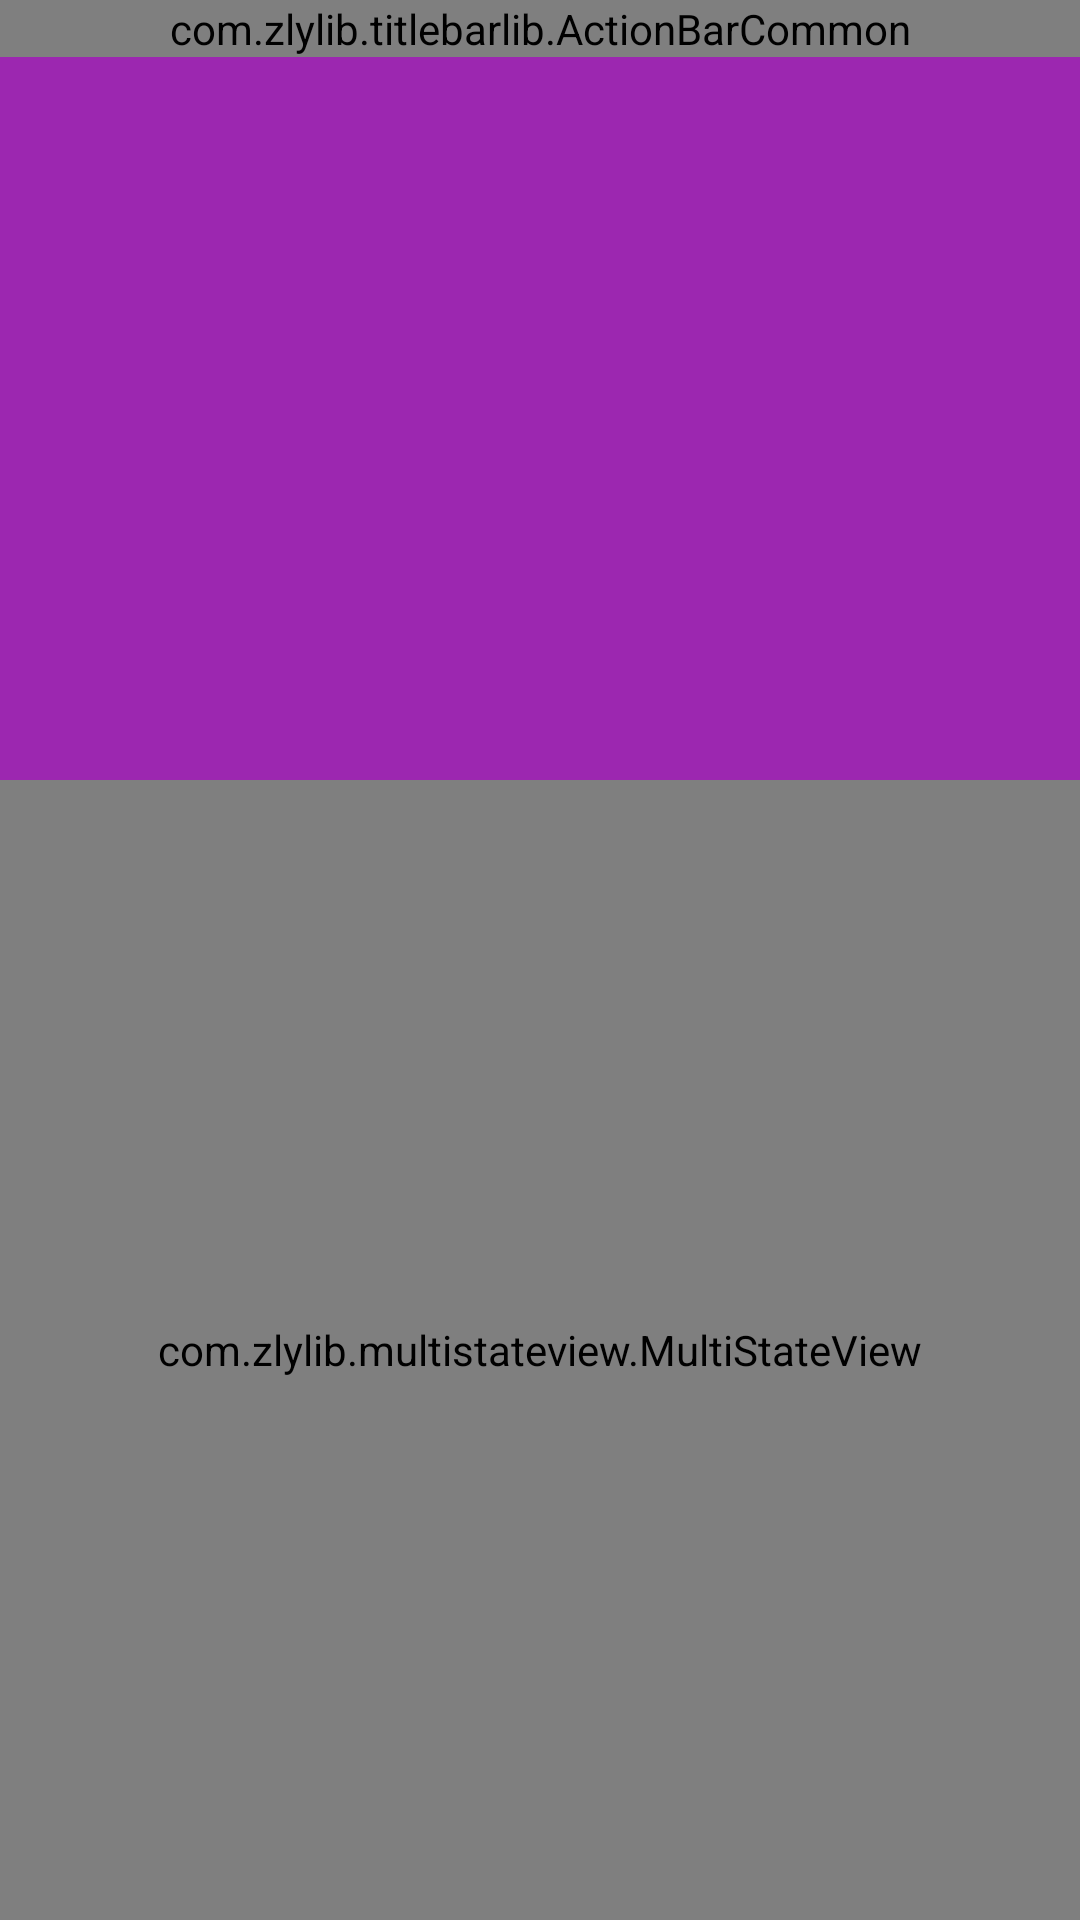

Produce the Android XML layout that renders to this screen, including the resource entries it uses.
<!-- AndroidManifest.xml: application theme BaseTheme -->
<!-- res/layout/activity_coin.xml -->
<?xml version="1.0" encoding="utf-8"?>
<LinearLayout xmlns:android="http://schemas.android.com/apk/res/android"
    xmlns:app="http://schemas.android.com/apk/res-auto"
    xmlns:tools="http://schemas.android.com/tools"
    android:layout_width="match_parent"
    android:layout_height="match_parent"
    android:orientation="vertical">

    <RelativeLayout
        android:layout_width="match_parent"
        android:layout_height="wrap_content"
        android:background="@color/foreground">

        <ImageView
            android:id="@+id/iv_bg"
            android:layout_width="match_parent"
            android:layout_height="260dp"
            android:background="?attr/colorPrimary"
            android:scaleType="centerCrop"
            android:tint="@color/background_mask" />

        <com.zlylib.titlebarlib.ActionBarCommon
            android:id="@+id/abc"
            style="@style/ActionBar.Common.Back"
            android:background="@color/transparent"
            app:abc_rightIconRes="@mipmap/ic_rule"
            app:abc_titleText="我的积分" />

        <TextView
            android:id="@+id/tv_coin"
            android:layout_width="match_parent"
            android:layout_height="wrap_content"
            android:layout_below="@+id/abc"
            android:layout_alignBottom="@+id/iv_bg"
            android:gravity="center"
            android:lines="1"
            android:textColor="@color/basic_ui_action_bar_text"
            android:textSize="80sp"
            tools:text="520" />

    </RelativeLayout>

    <com.zlylib.multistateview.MultiStateView
        android:id="@+id/msv"
        style="@style/StateView"
        android:layout_width="match_parent"
        android:layout_height="0dp"
        android:layout_weight="1">

        <com.scwang.smartrefresh.layout.SmartRefreshLayout
            android:id="@+id/srl"
            android:layout_width="match_parent"
            android:layout_height="match_parent"
            app:srlEnablePureScrollMode="true">

            <androidx.recyclerview.widget.RecyclerView
                android:id="@+id/rv"
                android:layout_width="match_parent"
                android:layout_height="match_parent"
                android:overScrollMode="never"
                android:scrollbars="none"
                tools:itemCount="10"
                tools:listitem="@layout/rv_item_coin_record" />

        </com.scwang.smartrefresh.layout.SmartRefreshLayout>

    </com.zlylib.multistateview.MultiStateView>



</LinearLayout>
<!-- resources referenced by this layout -->
<resources>
  <color name="background_mask">#11000000</color>
  <color name="basic_ui_action_bar_text">@color/text_invert</color>
  <color name="foreground">#ffffff</color>
  <color name="transparent">#00000000</color>
  <style name="ActionBar.Common.Back">
          <item name="abc_leftIconRes">@drawable/ic_arraw_back_white</item>
          <item name="abc_leftIconMarginLeft">0dp</item>
          <item name="abc_leftIconClickToFinish">true</item>
          <item name="ab_immersion">immersed</item>
          <item name="ab_statusBarVisible">auto</item>
          <item name="abc_leftIconColor">@color/basic_ui_action_bar_icon</item>
      </style>
  <style name="StateView">
          <item name="android:layout_width">match_parent</item>
          <item name="android:layout_height">match_parent</item>
          <item name="msv_animateViewChanges">false</item>
          <item name="msv_emptyView">@layout/layout_state_empty</item>
          <item name="msv_errorView">@layout/layout_state_error</item>
          <item name="msv_loadingView">@layout/layout_state_loading</item>
          <item name="msv_viewState">content</item>
      </style>
  <style name="BaseTheme" parent="Theme.AppCompat.DayNight.NoActionBar">
          <item name="colorPrimary">@color/main_color_9</item>
          <item name="colorPrimaryDark">@color/main_color_9</item>
          <item name="colorAccent">@color/main_color_9</item>
          <item name="android:windowActivityTransitions">true</item>
          <item name="android:listDivider">@drawable/my_divider</item>
          <item name="windowActionBar">false</item>
          <item name="windowNoTitle">true</item>
          <item name="android:windowBackground">@color/white</item>
          <item name="android:windowActionBarOverlay">true</item>
      </style>
  <color name="text_invert">#ffffff</color>
  <color name="basic_ui_action_bar_icon">@color/text_invert</color>
  <color name="main_color_9">#9c27b0</color>
  <color name="white">#FFFFFF</color>
</resources>
